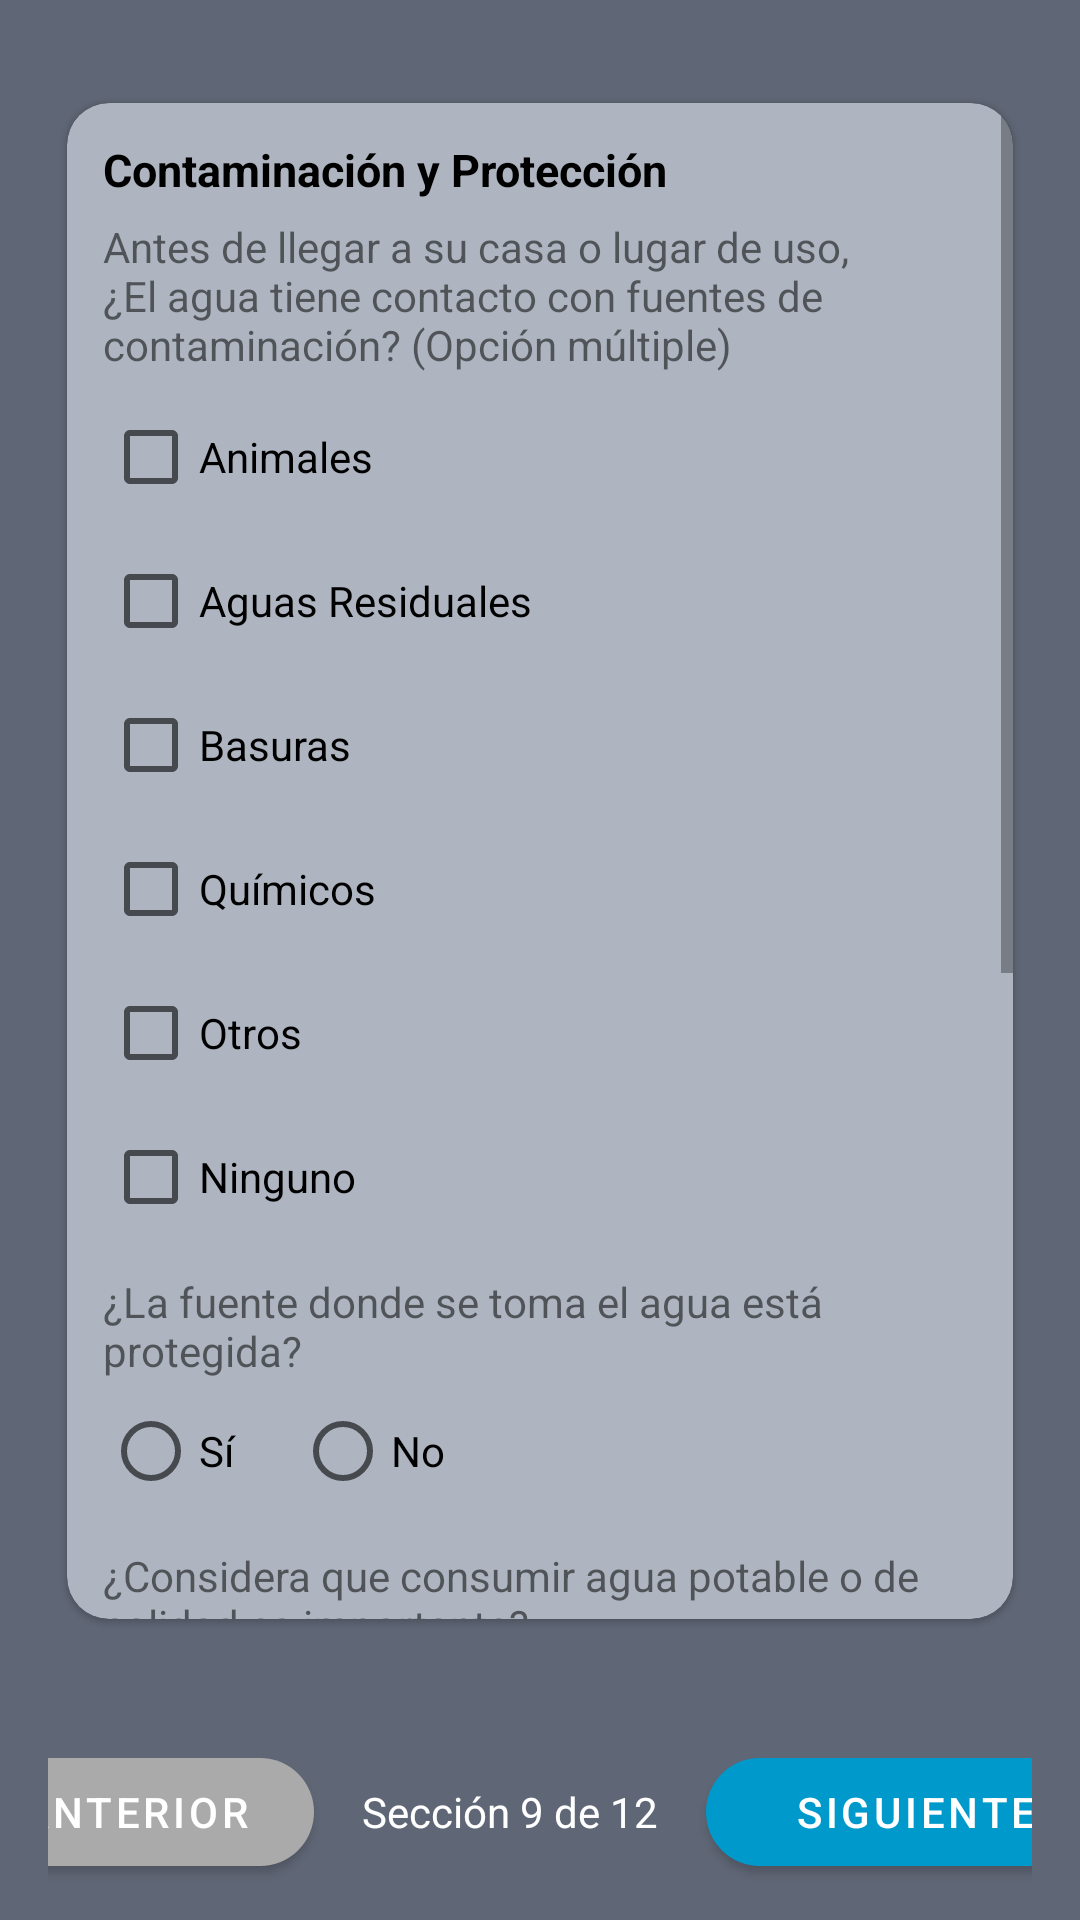

This screen was rendered from an Android layout file. Write that file and the resources it references.
<!-- AndroidManifest.xml: application theme Theme.FiltrosAgua -->
<!-- res/layout/activity_primera_visita_contaminacion.xml -->
<?xml version="1.0" encoding="utf-8"?>
<androidx.constraintlayout.widget.ConstraintLayout
    xmlns:android="http://schemas.android.com/apk/res/android"
    xmlns:app="http://schemas.android.com/apk/res-auto"
    android:layout_width="match_parent"
    android:layout_height="match_parent"
    android:background="#5F6675">

    <com.google.android.material.card.MaterialCardView
        android:id="@+id/cardContProt"
        android:layout_width="0dp"
        android:layout_height="0dp"
        android:layout_marginStart="16dp"
        android:layout_marginEnd="16dp"
        app:cardCornerRadius="14dp"
        app:cardUseCompatPadding="true"
        app:cardBackgroundColor="#AEB5C0"
        app:layout_constraintStart_toStartOf="parent"
        app:layout_constraintEnd_toEndOf="parent"
        app:layout_constraintTop_toTopOf="parent"
        app:layout_constraintBottom_toTopOf="@+id/bottomBar"
        app:layout_constrainedHeight="true"
        app:layout_constraintHeight_max="520dp"
        app:layout_constraintVertical_bias="0.45">

        <ScrollView
            android:layout_width="match_parent"
            android:layout_height="match_parent"
            android:fillViewport="true">

            <LinearLayout
                android:layout_width="match_parent"
                android:layout_height="wrap_content"
                android:orientation="vertical"
                android:padding="12dp">

                <TextView
                    android:layout_width="wrap_content"
                    android:layout_height="wrap_content"
                    android:text="Contaminación y Protección"
                    android:textStyle="bold"
                    android:textSize="15sp"
                    android:textColor="@android:color/black"
                    android:paddingBottom="6dp"/>

                
                <TextView
                    android:layout_width="wrap_content"
                    android:layout_height="wrap_content"
                    android:text="Antes de llegar a su casa o lugar de uso, ¿El agua tiene contacto con fuentes de contaminación? (Opción múltiple)"/>
                <LinearLayout
                    android:layout_width="wrap_content"
                    android:layout_height="wrap_content"
                    android:orientation="vertical"
                    android:paddingTop="4dp">
                    <CheckBox android:id="@+id/cbAnimales" android:layout_width="wrap_content" android:layout_height="wrap_content" android:text="Animales"/>
                    <CheckBox android:id="@+id/cbAguasRes" android:layout_width="wrap_content" android:layout_height="wrap_content" android:text="Aguas Residuales"/>
                    <CheckBox android:id="@+id/cbBasuras" android:layout_width="wrap_content" android:layout_height="wrap_content" android:text="Basuras"/>
                    <CheckBox android:id="@+id/cbQuimicos" android:layout_width="wrap_content" android:layout_height="wrap_content" android:text="Químicos"/>
                    <CheckBox android:id="@+id/cbOtros" android:layout_width="wrap_content" android:layout_height="wrap_content" android:text="Otros"/>
                    <CheckBox android:id="@+id/cbNingunoCont" android:layout_width="wrap_content" android:layout_height="wrap_content" android:text="Ninguno"/>
                </LinearLayout>

                
                <TextView
                    android:layout_width="wrap_content"
                    android:layout_height="wrap_content"
                    android:layout_marginTop="8dp"
                    android:text="¿La fuente donde se toma el agua está protegida?"/>
                <RadioGroup
                    android:id="@+id/rgProtegida"
                    android:layout_width="wrap_content"
                    android:layout_height="wrap_content"
                    android:orientation="horizontal">
                    <RadioButton android:id="@+id/rbProtSi" android:layout_width="wrap_content" android:layout_height="wrap_content" android:text="Sí"/>
                    <RadioButton android:id="@+id/rbProtNo" android:layout_width="wrap_content" android:layout_height="wrap_content" android:layout_marginStart="16dp" android:text="No"/>
                </RadioGroup>

                
                <TextView
                    android:layout_width="wrap_content"
                    android:layout_height="wrap_content"
                    android:layout_marginTop="8dp"
                    android:text="¿Considera que consumir agua potable o de calidad es importante?"/>
                <RadioGroup
                    android:id="@+id/rgImportante"
                    android:layout_width="wrap_content"
                    android:layout_height="wrap_content"
                    android:orientation="horizontal">
                    <RadioButton android:id="@+id/rbImpSi" android:layout_width="wrap_content" android:layout_height="wrap_content" android:text="Sí"/>
                    <RadioButton android:id="@+id/rbImpNo" android:layout_width="wrap_content" android:layout_height="wrap_content" android:layout_marginStart="16dp" android:text="No"/>
                </RadioGroup>

                
                <TextView
                    android:layout_width="wrap_content"
                    android:layout_height="wrap_content"
                    android:layout_marginTop="8dp"
                    android:text="¿Cuáles cree que son los beneficios que trae consumir agua potable o de calidad? (Opción múltiple)"/>
                <LinearLayout
                    android:layout_width="wrap_content"
                    android:layout_height="wrap_content"
                    android:orientation="vertical"
                    android:paddingTop="4dp">
                    <CheckBox android:id="@+id/cbMejorSalud" android:layout_width="wrap_content" android:layout_height="wrap_content" android:text="Mejor Salud"/>
                    <CheckBox android:id="@+id/cbMejorSabor" android:layout_width="wrap_content" android:layout_height="wrap_content" android:text="Mejor Sabor"/>
                    <CheckBox android:id="@+id/cbMenosEnf" android:layout_width="wrap_content" android:layout_height="wrap_content" android:text="Menos enfermedades"/>
                    <CheckBox android:id="@+id/cbAhorroEcon" android:layout_width="wrap_content" android:layout_height="wrap_content" android:text="Ahorro Económico"/>
                    <CheckBox android:id="@+id/cbBenefOtro" android:layout_width="wrap_content" android:layout_height="wrap_content" android:text="Otro"/>
                </LinearLayout>

            </LinearLayout>
        </ScrollView>
    </com.google.android.material.card.MaterialCardView>

    
    <LinearLayout
        android:id="@+id/bottomBar"
        android:layout_width="0dp"
        android:layout_height="wrap_content"
        android:layout_marginStart="16dp"
        android:layout_marginEnd="16dp"
        android:layout_marginBottom="12dp"
        android:gravity="center"
        android:orientation="horizontal"
        app:layout_constraintStart_toStartOf="parent"
        app:layout_constraintEnd_toEndOf="parent"
        app:layout_constraintBottom_toBottomOf="parent">

        <com.google.android.material.button.MaterialButton
            android:id="@+id/btnAnteriorPv9"
            android:layout_width="120dp"
            android:layout_height="48dp"
            android:text="ANTERIOR"
            android:textAllCaps="true"
            android:textColor="@android:color/white"
            app:cornerRadius="24dp"
            app:backgroundTint="@android:color/darker_gray" />

        <TextView
            android:id="@+id/tvSeccionPv9"
            android:layout_width="wrap_content"
            android:layout_height="wrap_content"
            android:layout_marginStart="16dp"
            android:layout_marginEnd="16dp"
            android:text="Sección 9 de 12"
            android:textColor="@android:color/white" />

        <com.google.android.material.button.MaterialButton
            android:id="@+id/btnSiguientePv9"
            android:layout_width="140dp"
            android:layout_height="48dp"
            android:text="SIGUIENTE"
            android:textAllCaps="true"
            android:textColor="@android:color/white"
            app:cornerRadius="24dp"
            app:backgroundTint="@android:color/holo_blue_dark" />
    </LinearLayout>

</androidx.constraintlayout.widget.ConstraintLayout>
<!-- resources referenced by this layout -->
<resources>
  <style name="Theme.FiltrosAgua" parent="Theme.MaterialComponents.DayNight.NoActionBar">
          <item name="colorPrimary">@color/primaryBlue</item>
          <item name="colorPrimaryVariant">@color/primaryBlue</item>
          <item name="colorOnPrimary">@color/white</item>
          <item name="android:statusBarColor">@color/bg</item>
          
          
      </style>
  <color name="primaryBlue">#1976D2</color>
  <color name="white">#FFFFFF</color>
  <color name="bg">#6B7280</color>
</resources>
